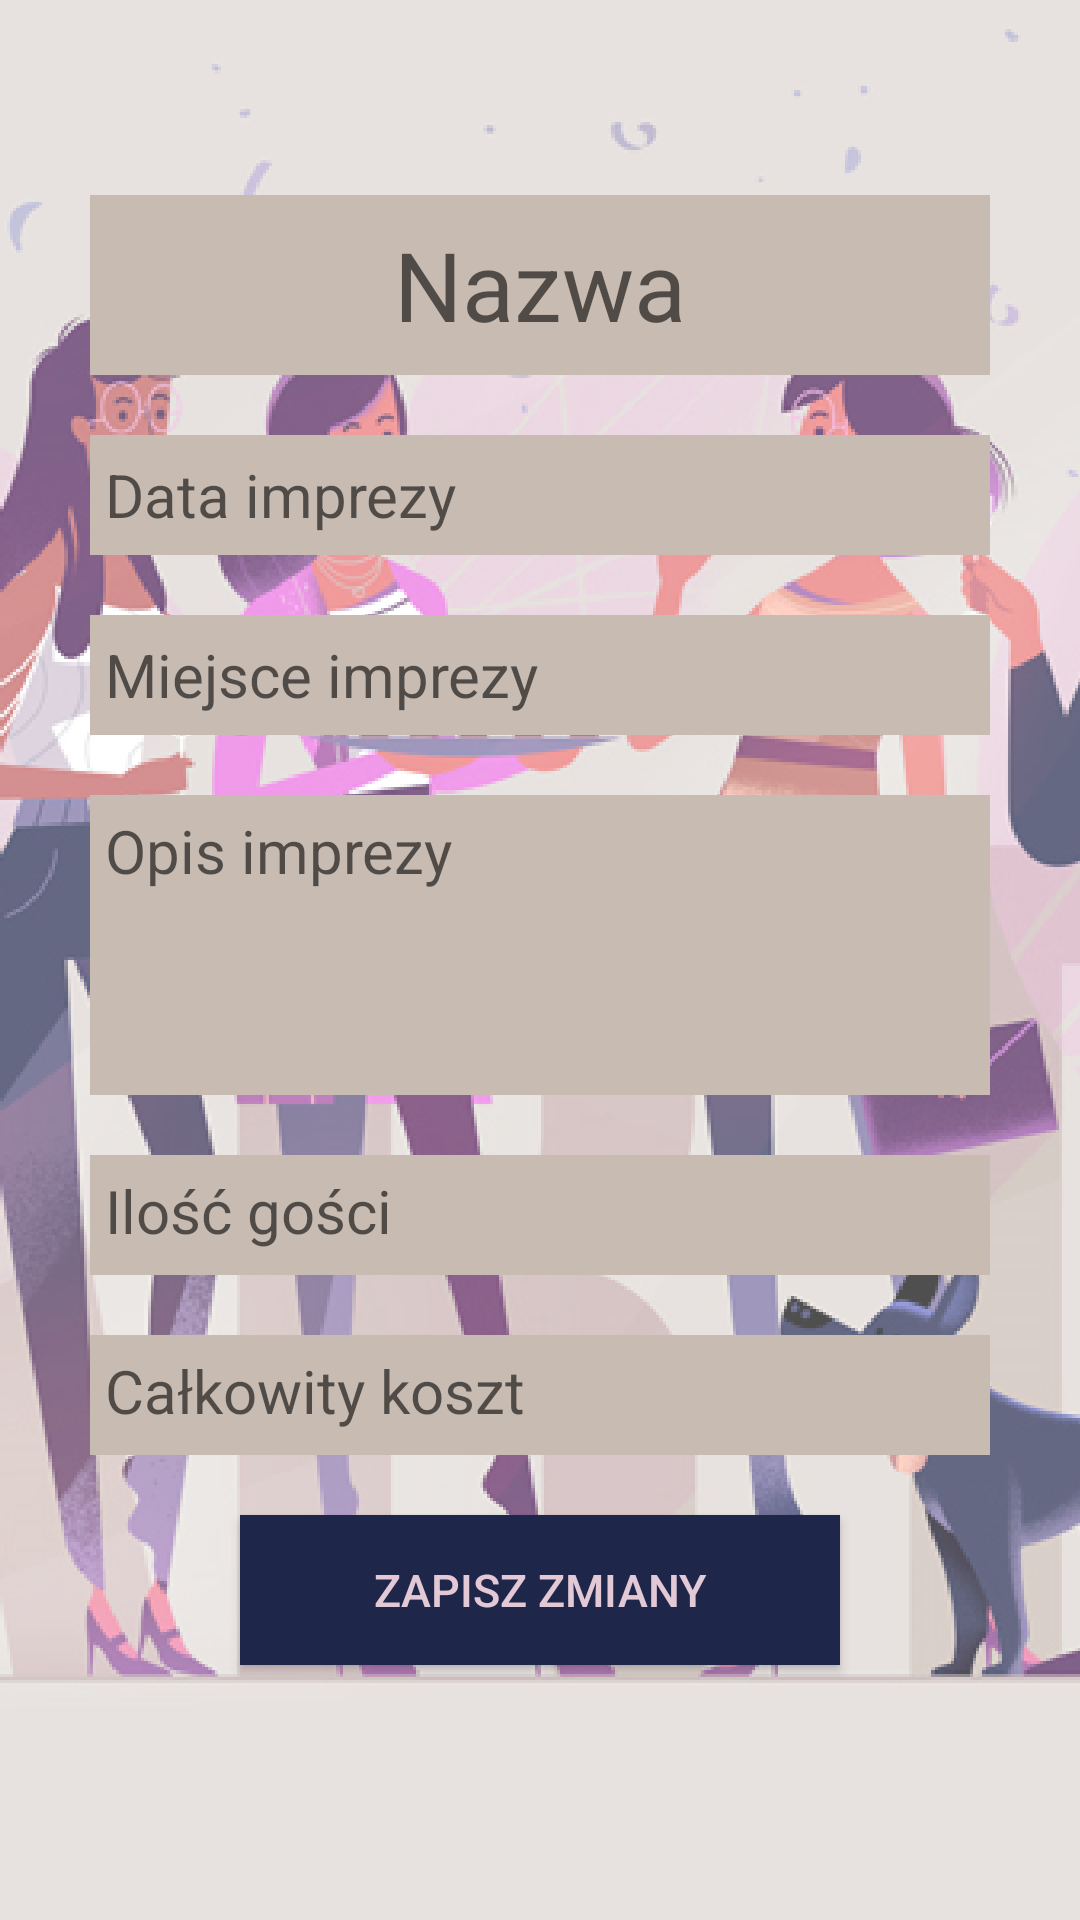

Write the Android layout XML for this screen, with the resource values it uses.
<!-- AndroidManifest.xml: application theme AppTheme -->
<!-- res/layout/fragment_summary_organizer.xml -->
<?xml version="1.0" encoding="utf-8"?>
<RelativeLayout xmlns:android="http://schemas.android.com/apk/res/android"
                xmlns:app="http://schemas.android.com/apk/res-auto"
                xmlns:tools="http://schemas.android.com/tools"
                android:layout_width="match_parent"
                android:layout_height="match_parent"
                style="@style/BackgroundLinearLayout">

    <TextView
            android:text="Summary FRAGMENT"
            android:layout_width="wrap_content"
            android:layout_height="wrap_content"
            android:id="@+id/textView5"
            android:textSize="36sp"/>

    <FrameLayout
            android:layout_width="match_parent"
            android:layout_height="match_parent"
            tools:context=".activities.summary.guest.SummaryFragmentGuest" android:id="@+id/frameLayout">

        <android.support.constraint.ConstraintLayout
                android:layout_width="match_parent"
                android:layout_height="match_parent"
                tools:context=".activities.summary.guest.SummaryFragmentGuest">
            <LinearLayout
                    style="@style/BackgroundLinearLayout"
                    tools:context=".activities.summary.guest.SummaryFragmentGuest"
                    tools:ignore="MissingConstraints">

                <EditText
                        style="@style/EditTextTitle"
                        android:hint="@string/title"
                        android:id="@+id/title"
                        android:gravity="center"/>

                <EditText
                        style="@style/EditTextStyle"
                        android:hint="@string/date"
                        android:id="@+id/date"/>

                <EditText
                        style="@style/EditTextStyle"
                        android:hint="@string/place"
                        android:id="@+id/place"/>

                <EditText
                        android:layout_width="300dp"
                        android:layout_height="100dp"
                        android:inputType="textMultiLine"
                        android:gravity="start|top"
                        android:ems="10"
                        style="@style/EditTextAreaStyle"
                        android:id="@+id/description"
                        android:hint="@string/description"/>

                <TextView
                        style="@style/TextViewSmall"
                        android:hint="@string/questsQuantity"
                        android:id="@+id/guests"/>

                <TextView
                        style="@style/TextViewSmall"
                        android:hint="@string/totalCost"
                        android:id="@+id/finances"/>

                <Button
                        style="@style/BigButtonStyle"
                        android:text="@string/saveChanges"
                        android:id="@+id/saveSummary"/>

            </LinearLayout>
        </android.support.constraint.ConstraintLayout>

    </FrameLayout>
</RelativeLayout>
<!-- resources referenced by this layout -->
<resources>
  <string name="date">Data imprezy</string>
  <string name="description">Opis imprezy</string>
  <string name="place">Miejsce imprezy</string>
  <string name="questsQuantity">Ilość gości</string>
  <string name="saveChanges">Zapisz zmiany</string>
  <string name="title">Nazwa</string>
  <string name="totalCost">Całkowity koszt</string>
  <style name="BackgroundLinearLayout">
          <item name="android:layout_width">match_parent</item>
          <item name="android:layout_height">match_parent</item>
          <item name="android:orientation">vertical</item>
          <item name="android:gravity">center</item>
          <item name="android:background">@drawable/background</item>
      </style>
  <style name="BigButtonStyle">
          <item name="android:layout_width">200dp</item>
          <item name="android:layout_height">50dp</item>
          <item name="android:background">@color/colorPrimaryDark</item>
          <item name="android:textColor">@color/colorButtonText</item>
          <item name="android:textSize">15dp</item>
          <item name="android:layout_marginBottom">20dp</item>
      </style>
  <style name="EditTextAreaStyle">
          <item name="android:layout_width">300dp</item>
          <item name="android:layout_height">100dp</item>
          <item name="android:textSize">20dp</item>
          <item name="android:background">@color/textViewBackground</item>
          <item name="android:layout_marginBottom">20dp</item>
          <item name="android:padding">5dp</item>
      </style>
  <style name="EditTextStyle">
          <item name="android:layout_width">300dp</item>
          <item name="android:layout_height">40dp</item>
          <item name="android:textSize">20dp</item>
          <item name="android:background">@color/textViewBackground</item>
          <item name="android:layout_marginBottom">20dp</item>
          <item name="android:padding">5dp</item>
      </style>
  <style name="EditTextTitle">
          <item name="android:layout_width">300dp</item>
          <item name="android:layout_height">60dp</item>
          <item name="android:textSize">32dp</item>
          <item name="android:background">@color/textViewBackground</item>
          <item name="android:layout_marginBottom">20dp</item>
          <item name="android:padding">5dp</item>
      </style>
  <style name="TextViewSmall">
          <item name="android:layout_width">300dp</item>
          <item name="android:layout_height">40dp</item>
          <item name="android:textSize">20dp</item>
          <item name="android:background">@color/textViewBackground</item>
          <item name="android:layout_marginBottom">20dp</item>
          <item name="android:padding">5dp</item>
      </style>
  <style name="AppTheme" parent="Theme.AppCompat.Light.DarkActionBar">
          
          <item name="colorPrimary">@color/colorPrimary</item>
          <item name="colorPrimaryDark">@color/colorPrimaryDark</item>
          <item name="colorAccent">@color/colorAccent</item>
      </style>
  <!-- drawable background: png bitmap (drawable-hdpi, 335792 bytes) -->
  <color name="colorPrimaryDark">#1E2649</color>
  <color name="colorButtonText">#E3C9D6</color>
  <color name="textViewBackground">#C7BBB2</color>
  <color name="colorPrimary">#DDD5D2</color>
  <color name="colorAccent">#591B58</color>
</resources>
